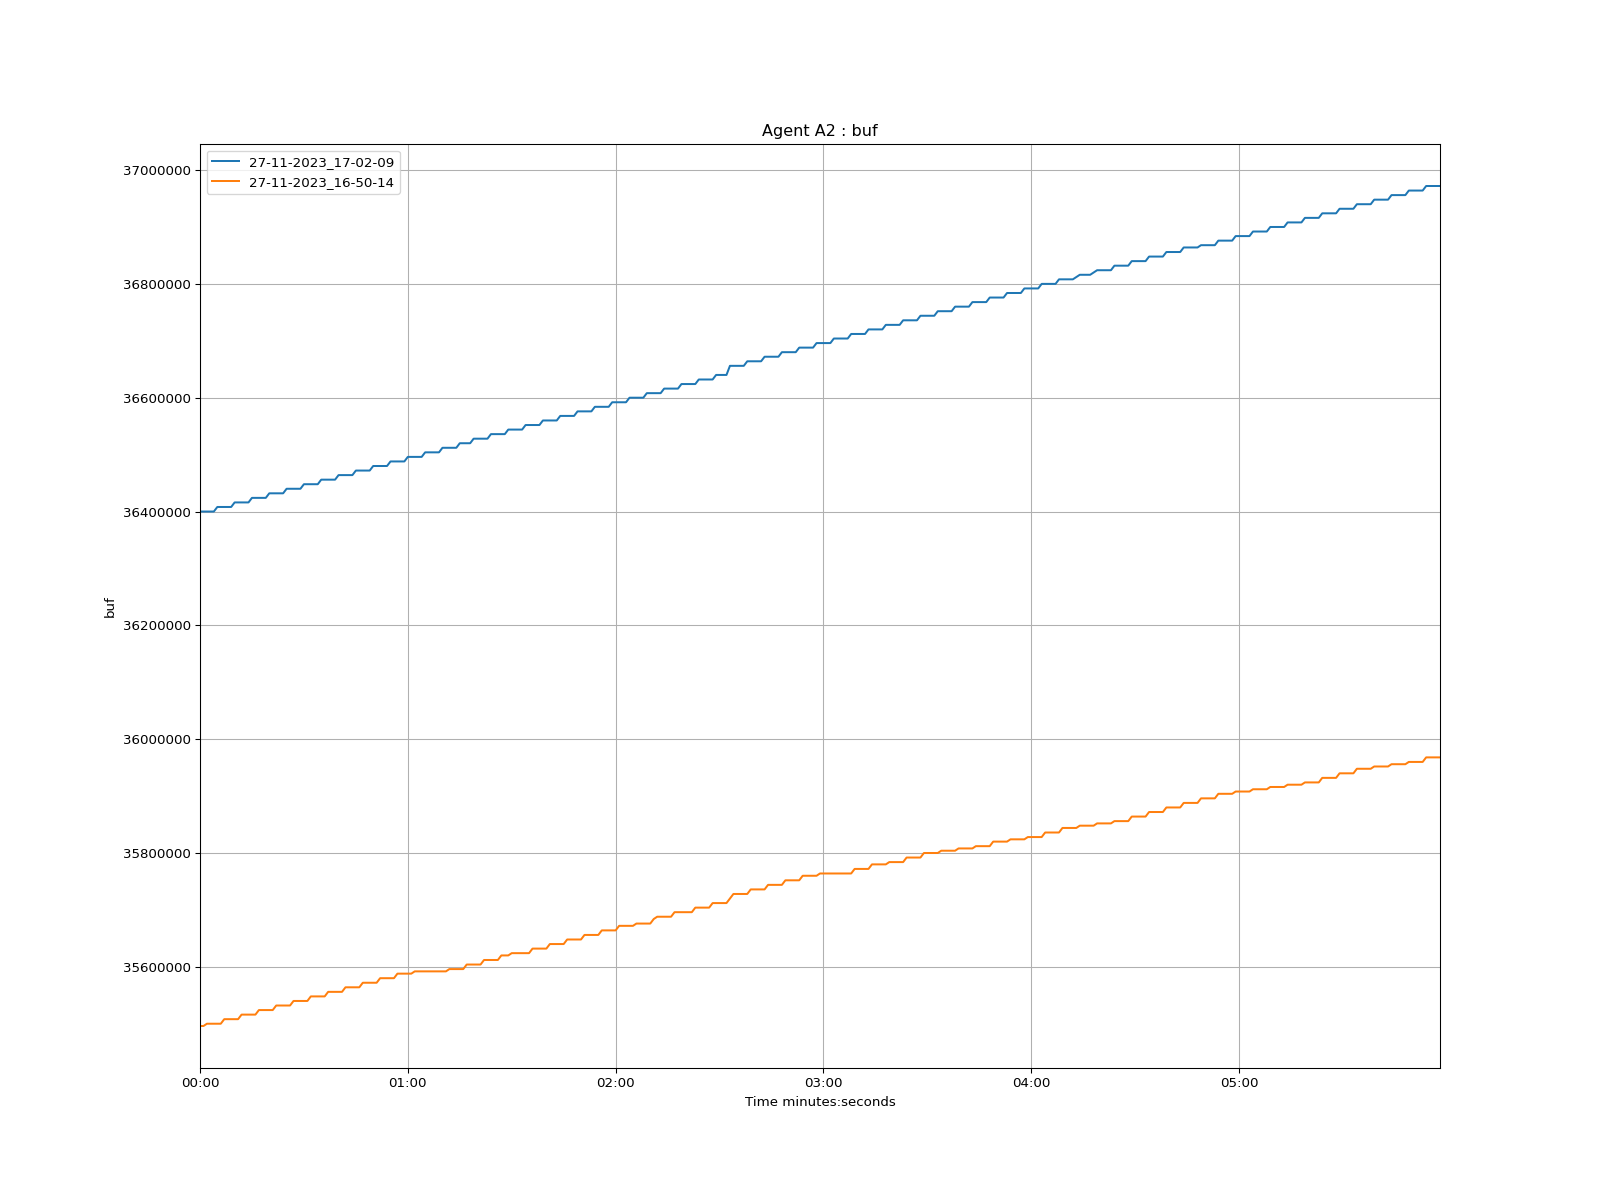

The data file committed next to this chart (first rows):
time, 27-11-2023_17-02-09, 27-11-2023_16-50-14
1970-01-01 00:00:00, 36400000, 35496000
1970-01-01 00:00:01, 36400000, 35496000
1970-01-01 00:00:02, 36400000, 35500000
1970-01-01 00:00:03, 36400000, 35500000
1970-01-01 00:00:04, 36400000, 35500000
1970-01-01 00:00:05, 36408000, 35500000
1970-01-01 00:00:06, 36408000, 35500000
1970-01-01 00:00:07, 36408000, 35508000
1970-01-01 00:00:08, 36408000, 35508000
1970-01-01 00:00:09, 36408000, 35508000
1970-01-01 00:00:10, 36416000, 35508000
1970-01-01 00:00:11, 36416000, 35508000
1970-01-01 00:00:12, 36416000, 35516000
1970-01-01 00:00:13, 36416000, 35516000
1970-01-01 00:00:14, 36416000, 35516000
1970-01-01 00:00:15, 36424000, 35516000
1970-01-01 00:00:16, 36424000, 35516000
1970-01-01 00:00:17, 36424000, 35524000
1970-01-01 00:00:18, 36424000, 35524000
1970-01-01 00:00:19, 36424000, 35524000
1970-01-01 00:00:20, 36432000, 35524000
1970-01-01 00:00:21, 36432000, 35524000
1970-01-01 00:00:22, 36432000, 35532000
1970-01-01 00:00:23, 36432000, 35532000
1970-01-01 00:00:24, 36432000, 35532000
1970-01-01 00:00:25, 36440000, 35532000
1970-01-01 00:00:26, 36440000, 35532000
1970-01-01 00:00:27, 36440000, 35540000
1970-01-01 00:00:28, 36440000, 35540000
1970-01-01 00:00:29, 36440000, 35540000
1970-01-01 00:00:30, 36448000, 35540000
1970-01-01 00:00:31, 36448000, 35540000
1970-01-01 00:00:32, 36448000, 35548000
1970-01-01 00:00:33, 36448000, 35548000
1970-01-01 00:00:34, 36448000, 35548000
1970-01-01 00:00:35, 36456000, 35548000
1970-01-01 00:00:36, 36456000, 35548000
1970-01-01 00:00:37, 36456000, 35556000
1970-01-01 00:00:38, 36456000, 35556000
1970-01-01 00:00:39, 36456000, 35556000
1970-01-01 00:00:40, 36464000, 35556000
1970-01-01 00:00:41, 36464000, 35556000
1970-01-01 00:00:42, 36464000, 35564000
1970-01-01 00:00:43, 36464000, 35564000
1970-01-01 00:00:44, 36464000, 35564000
1970-01-01 00:00:45, 36472000, 35564000
1970-01-01 00:00:46, 36472000, 35564000
1970-01-01 00:00:47, 36472000, 35572000
1970-01-01 00:00:48, 36472000, 35572000
1970-01-01 00:00:49, 36472000, 35572000
1970-01-01 00:00:50, 36480000, 35572000
1970-01-01 00:00:51, 36480000, 35572000
1970-01-01 00:00:52, 36480000, 35580000
1970-01-01 00:00:53, 36480000, 35580000
1970-01-01 00:00:54, 36480000, 35580000
1970-01-01 00:00:55, 36488000, 35580000
1970-01-01 00:00:56, 36488000, 35580000
1970-01-01 00:00:57, 36488000, 35588000
1970-01-01 00:00:58, 36488000, 35588000
1970-01-01 00:00:59, 36488000, 35588000
... 299 more rows
